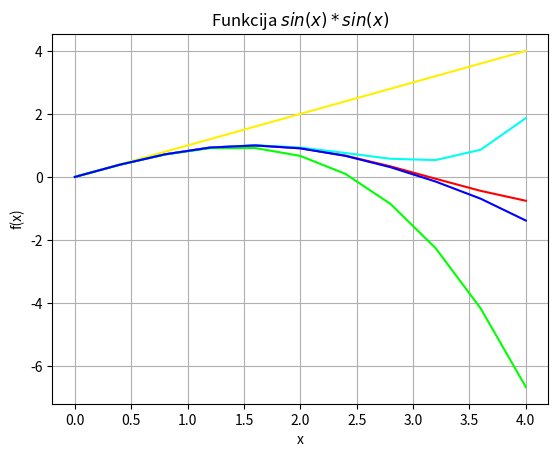

Reproduce this figure in Python.
# Fails : 1B2. py
# [redacted]
# [redacted]
# Datums : 01.01.2019
# Sagatave funkcijas saknes mekleeshanai ar dihatomijas metodi

# -*- coding : utf -8 -*-
import sys
sys.path.append('/usr/local/anaconda3/lib/python3.6/site-packages')

from numpy import *      # Importē skaitlisko metožu bibliotēkas funkcijas
x = linspace(0, 4, 11)   # Trešais arguments ir ģenerējamo elementu skaits
y = sin(x)


from matplotlib import pyplot as plt
plt.grid()
plt.xlabel('x')
plt.ylabel('f(x)')
plt.title('Funkcija $sin(x)*sin(x)$')
plt.plot(x, y, color = "#FF0000")

y1 = x
plt.plot(x, y1, color = "#FFF000")

#var arī uzrakstīt tā ka dots y2 = x - x*x*x/(1*2*3)
y2 = y1 - x**3/(1*2*3)
plt.plot(x, y2, color = "#00FF00")

y3 = y2 + x**5/(1*2*3*4*5)
plt.plot(x, y3, color = "#00FFF0")

y4 = y3 - x**7/(1*2*3*4*5*6*7)
plt.plot(x, y4, color = "#0000FF")


plt.show()
